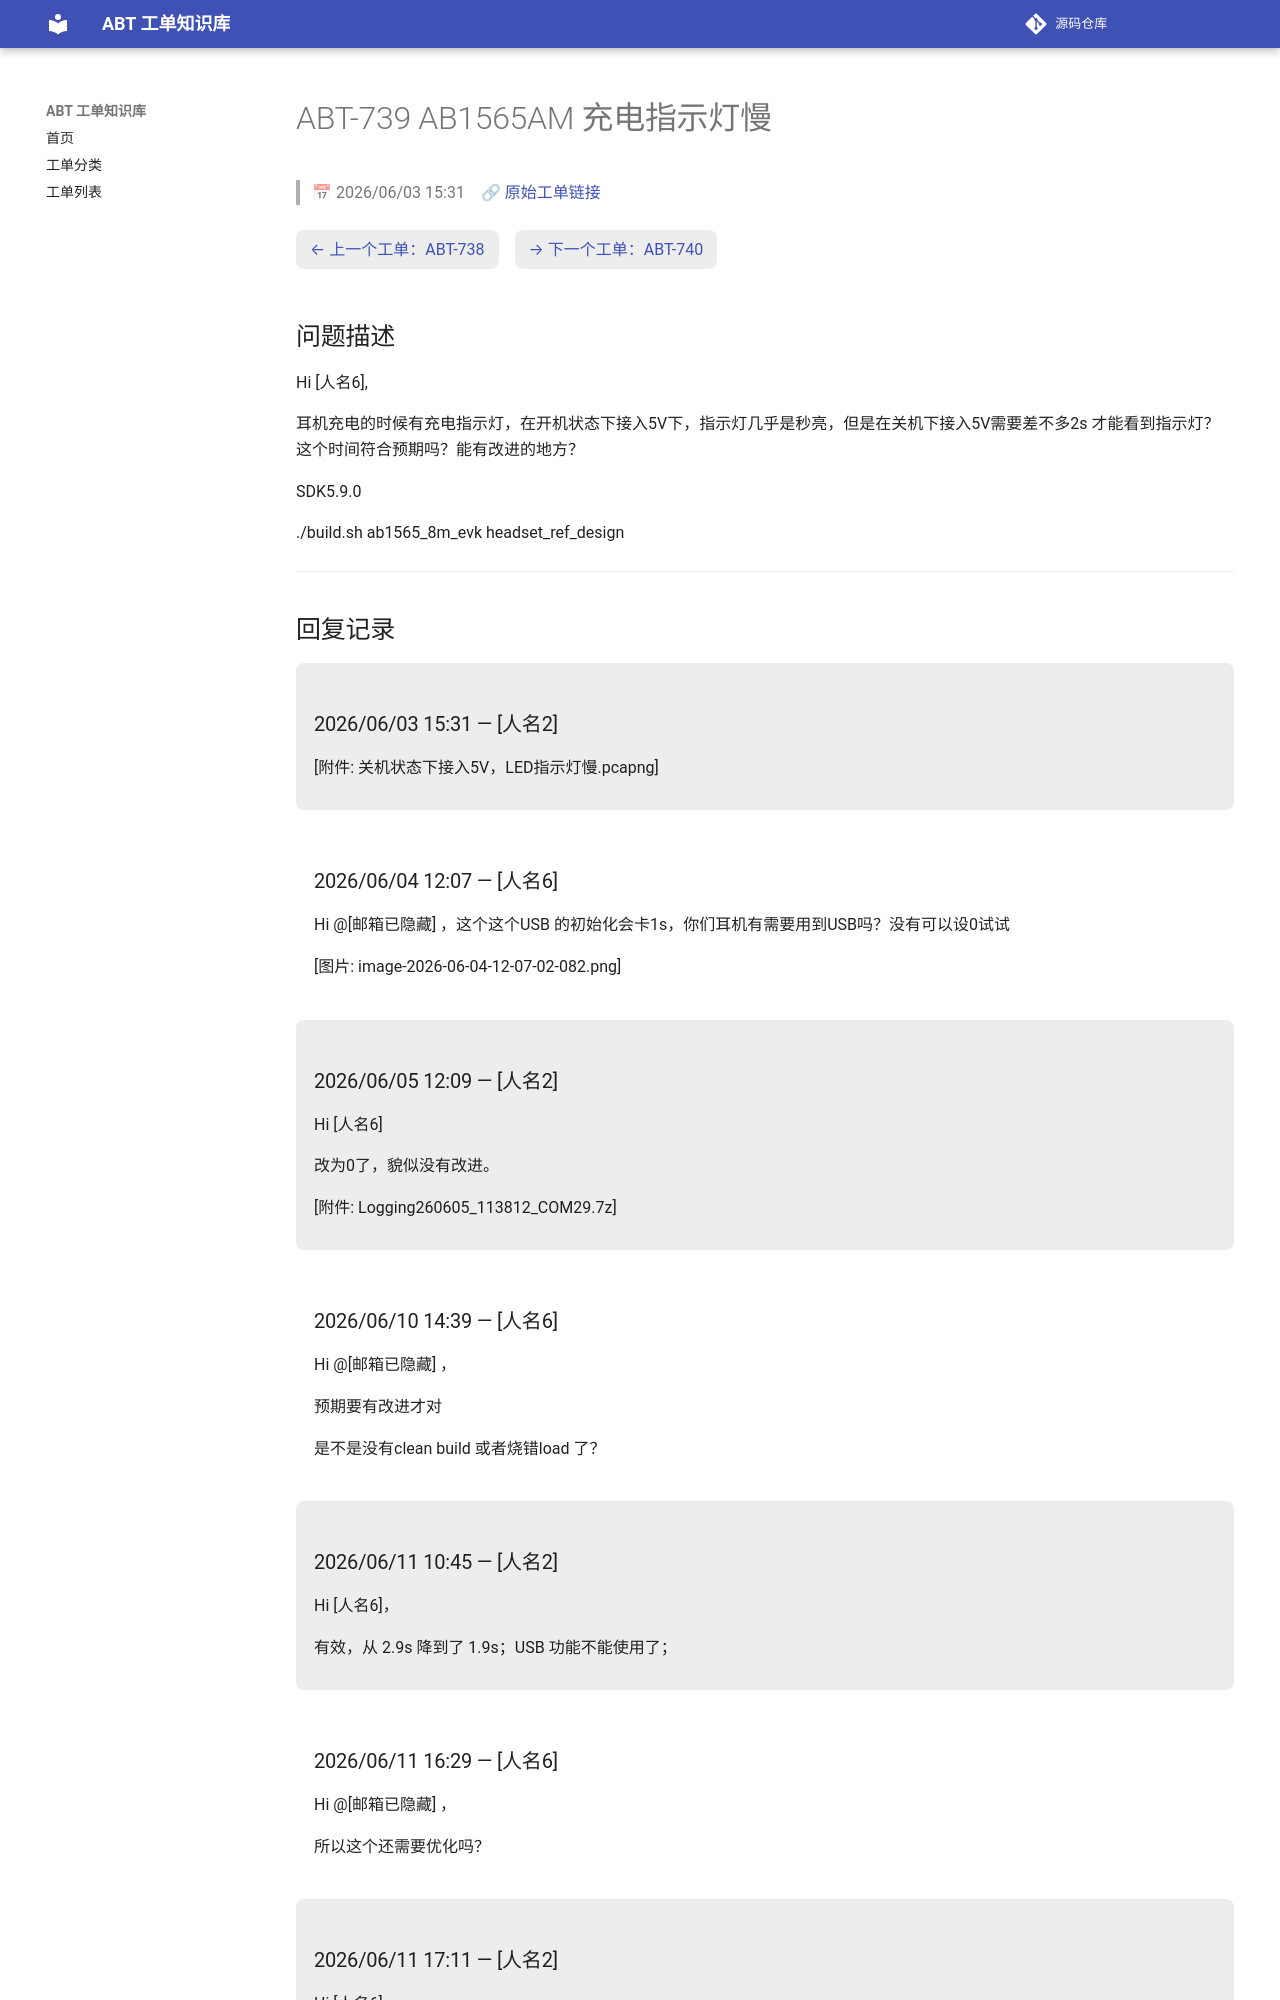

repository: luckycee/airoha-kb · page: tickets/ABT-739/index.html · generator: mkdocs

---
id: ABT-739
title: "AB1565AM 充电指示灯慢"
date: 2026/06/03 15:31
status: Closed
source: https://eservice.airoha.com.tw/servicedesk/customer/portal/1038/MIUIX1565-739
---

# ABT-739 AB1565AM 充电指示灯慢

> 📅 2026/06/03 15:31　🔗 [原始工单链接](https://eservice.airoha.com.tw/servicedesk/customer/portal/1038/MIUIX1565-739)

<div class="ticket-nav" markdown="1">

[← 上一个工单：ABT-738](ABT-738.md)　[→ 下一个工单：ABT-740](ABT-740.md)

</div>

## 问题描述

Hi [人名6],

耳机充电的时候有充电指示灯，在开机状态下接入5V下，指示灯几乎是秒亮，但是在关机下接入5V需要差不多2s 才能看到指示灯？这个时间符合预期吗？能有改进的地方？

SDK5.9.0 

./build.sh ab1565_8m_evk headset_ref_design

---

## 回复记录

<div class="reply odd" markdown="1">

### 2026/06/03 15:31 — [人名2]

[附件: 关机状态下接入5V，LED指示灯慢.pcapng]

</div>

<div class="reply even" markdown="1">

### 2026/06/04 12:07 — [人名6]

Hi @[邮箱已隐藏] ，这个这个USB 的初始化会卡1s，你们耳机有需要用到USB吗？没有可以设0试试

[图片: image-2026-06-04-12-07-02-082.png]

</div>

<div class="reply odd" markdown="1">

### 2026/06/05 12:09 — [人名2]

Hi [人名6]



改为0了，貌似没有改进。

[附件: Logging260605_113812_COM29.7z]

</div>

<div class="reply even" markdown="1">

### 2026/06/10 14:39 — [人名6]

Hi @[邮箱已隐藏] ，

预期要有改进才对

是不是没有clean build 或者烧错load 了？

</div>

<div class="reply odd" markdown="1">

### 2026/06/11 10:45 — [人名2]

Hi [人名6]，



有效，从 2.9s 降到了 1.9s；USB 功能不能使用了；

</div>

<div class="reply even" markdown="1">
